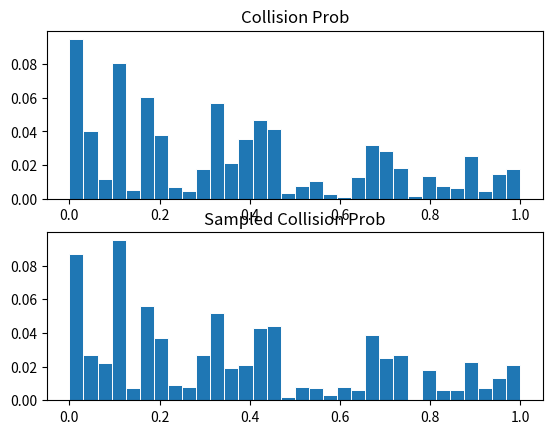

Reproduce this figure in Python.
# importing libraries
import matplotlib.pyplot as plt
import numpy as np
import math
import random

# compute local collision propability
val_count = 32
inv_val_count = 1/val_count

X = inv_val_count*0.5 + np.arange(0,1,inv_val_count)

density = np.random.rand(val_count)
scale = 0.1
f_collision = lambda mu: 1-math.exp(-mu*scale)
p_collision_local = np.array([f_collision(mu) for mu in density])


# compute exact global collision distribution
p_collision = []
current_transmittance = 1
for p in p_collision_local:
    p_collision += [p*current_transmittance]
    current_transmittance *= 1-p


# Collision sampling v1
'''
sample_count = 10
inv_sample_count = 1/sample_count
s_collision = np.zeros(shape=(val_count))

for i in range(sample_count):
    rng = np.random.rand(val_count)

    f_sample = lambda xi,p: 1 if xi < p else 0
    s_collision_local = np.array([f_sample(rng[j], p_collision_local[j]) for j in range(val_count)])
    
    for j in range(val_count):
        if s_collision_local[j] == 1:
            s_collision[j] += inv_sample_count
            break
'''

# Collision sampling v2
sample_count = 1000
inv_sample_count = 1/sample_count
sample_set_size = 1000

rng_mat = np.random.rand(sample_set_size, val_count)
s_collision_local = np.zeros(shape=(sample_set_size, val_count))
f_sample = lambda xi,p: 1 if xi < p else 0

# sample local collision propability
for i in range(sample_set_size):
    s_collision_local[i] = np.array([f_sample(rng_mat[i][j], p_collision_local[j]) for j in range(val_count)])


# sample global collision distribution
s_collision = np.zeros(shape=(val_count))
for i in range(sample_count):
    sample_idx = random.randint(0,sample_set_size-1)
    for j in range(val_count):
        if s_collision_local[sample_idx][j] == 1:
            s_collision[j] += inv_sample_count
            break





# Initialise the subplot function using number of rows and columns
figure, axis = plt.subplots(2)
#axis[0].bar(X, density, width=inv_val_count, edgecolor="white", linewidth=0.7)
#axis[0].set_title("Density")
#
#axis[1].bar(X, p_collision_local, width=inv_val_count, edgecolor="white", linewidth=0.7)
#axis[1].set_title("Local Collision Prob")

axis[0].bar(X, p_collision, width=inv_val_count, edgecolor="white", linewidth=0.7)
axis[0].set_title("Collision Prob")

axis[1].bar(X, s_collision, width=inv_val_count, edgecolor="white", linewidth=0.7)
axis[1].set_title("Sampled Collision Prob")
plt.show()